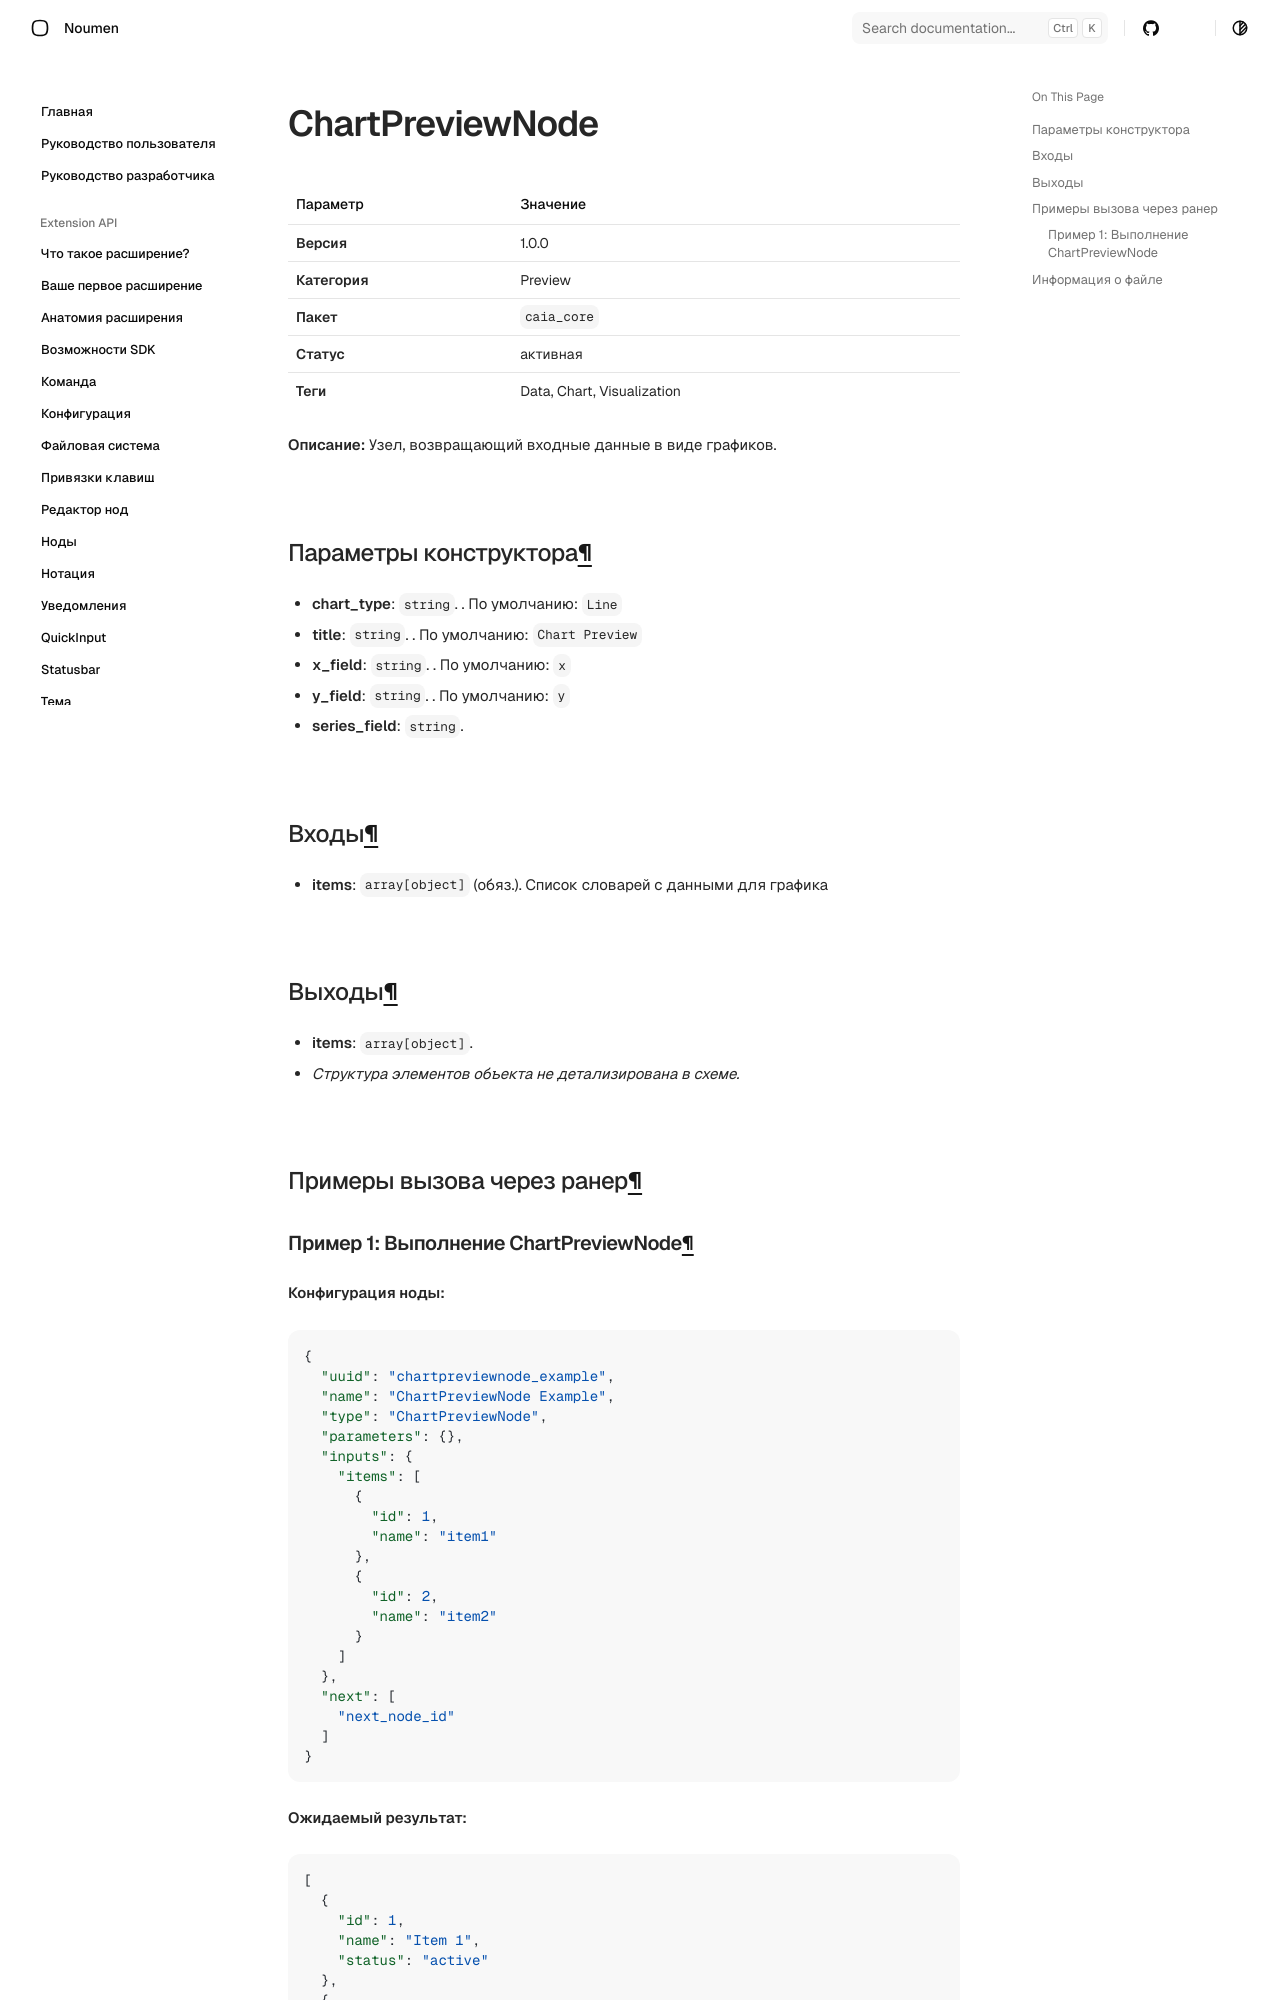

repository: noumen-caia/noumen_docs · page: nodes/ChartPreviewNode/index.html · generator: mkdocs

# ChartPreviewNode (`ChartPreviewNode`)

| Параметр | Значение |
|---|---|
| **Версия** | 1.0.0 |
| **Категория** | Preview |
| **Пакет** | `caia_core` |
| **Статус** | активная |
| **Теги** | Data, Chart, Visualization |

**Описание:** Узел, возвращающий входные данные в виде графиков.

## Параметры конструктора

- **chart_type**: `string`. . По умолчанию: `Line`
- **title**: `string`. . По умолчанию: `Chart Preview`
- **x_field**: `string`. . По умолчанию: `x`
- **y_field**: `string`. . По умолчанию: `y`
- **series_field**: `string`. 
## Входы

- **items**: `array[object]` (обяз.). Список словарей с данными для графика
## Выходы

- **items**: `array[object]`. 
  - _Структура элементов объекта не детализирована в схеме._
## Примеры вызова через ранер
